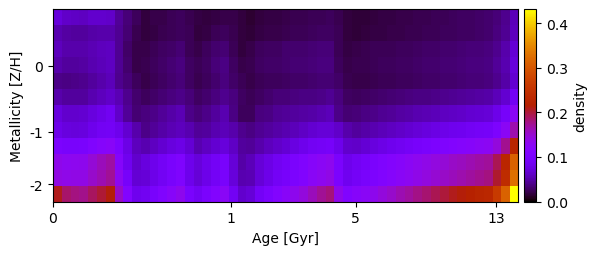

Data behind this chart, as committed beside it:
7.118103676608726615e-02, 6.391243052953111958e-02, 6.172207202972269241e-02, 6.022674713725317819e-02, 6.437055214242907997e-02, 6.451970877782987890e-02, 6.370051178149717386e-02, 4.493061673061805872e-02, 3.427485981995571918e-02, 2.617070296910341265e-02, 1.839363002041428247e-02, 2.034039174379284262e-02, 2.189622963626544280e-02, 2.369748548351661641e-02, 2.563880938778317214e-02, 2.266271963603801176e-02, 1.883346027101378758e-02, 1.808832270585124247e-02, 2.022409335008536549e-02, 2.136153849109394612e-02, 2.037171195981213323e-02, 1.707298961251163191e-02, 1.501034397080016486e-02, 1.713365022206006852e-02
5.317189108070446979e-02, 4.812115204379111694e-02, 4.689150835091474706e-02, 4.664813293031717240e-02, 4.984061020727530156e-02, 5.107006954878769156e-02, 5.075553876440540291e-02, 4.270010751759163031e-02, 3.215685329601539882e-02, 2.338623580265782390e-02, 1.739375960964486406e-02, 1.990078234055532233e-02, 2.193903700449436472e-02, 2.425660896458410251e-02, 2.682921206352597773e-02, 2.379934432146135065e-02, 1.841896733774492020e-02, 2.022392282891385257e-02, 2.368438098293793731e-02, 2.537518166104674872e-02, 2.292287338546296696e-02, 1.783081023402371956e-02, 1.650325257981000854e-02, 1.931949520517965355e-02
5.749588717133658627e-02, 5.205118714907230881e-02, 5.101314853170760971e-02, 5.113164507852285823e-02, 5.533011575787203512e-02, 5.802049350829067975e-02, 5.967748408202194071e-02, 4.244380330943648555e-02, 3.019477626639157156e-02, 2.150176229697326608e-02, 2.149230570479432681e-02, 2.463032093105118475e-02, 2.722665920669808601e-02, 3.028431072434314281e-02, 3.370144229235895461e-02, 2.489648825404824212e-02, 2.179511879815902026e-02, 2.606355995952767957e-02, 3.106070401954761501e-02, 3.358538722221155598e-02, 2.485409275872688464e-02, 1.820908098293469446e-02, 2.148048836933161981e-02, 2.570238721615716523e-02
5.118419585181025605e-02, 4.703523370071100579e-02, 4.684422546818069882e-02, 4.746099739241167736e-02, 5.227695562548986125e-02, 5.597495124613408035e-02, 5.938344984807280430e-02, 4.252261976528161347e-02, 3.043190423606846259e-02, 2.178816110868567538e-02, 2.314825196449429162e-02, 2.640823887442419332e-02, 2.932152102656696707e-02, 3.263230355116919501e-02, 3.636265973920162903e-02, 2.699256072275492413e-02, 2.376222342532938875e-02, 2.861501838766506919e-02, 3.474415241782166652e-02, 3.837791076316506012e-02, 2.826472804916511927e-02, 2.057010850164600960e-02, 2.277306137543174541e-02, 2.749923458835009868e-02
3.987984679468781907e-02, 3.795292395154473836e-02, 3.890318477730495689e-02, 4.051650611282871239e-02, 4.617116939209523624e-02, 5.097105614788473987e-02, 5.640363231560540508e-02, 4.141397128743869172e-02, 3.400778853254340234e-02, 2.637069668440127079e-02, 2.144418445954488980e-02, 2.450002356483311702e-02, 2.765819112206045760e-02, 3.067334494100162207e-02, 3.393011593225279260e-02, 2.702671740948012907e-02, 2.263898152930829411e-02, 2.664511117636607362e-02, 3.180606056722091318e-02, 3.602665837214232697e-02, 2.940140716426380141e-02, 2.443945715447745637e-02, 2.038953655611676352e-02, 2.421514538976555359e-02
5.222306473460237158e-02, 4.711085542475882543e-02, 4.650887533747187497e-02, 4.694020331803851892e-02, 5.242283204004876546e-02, 5.738344875644443149e-02, 6.263970053534514970e-02, 5.473965336135058063e-02, 4.186649650072069712e-02, 3.085404079646349162e-02, 2.543630038275616900e-02, 2.883350927812728184e-02, 3.242538034686396481e-02, 3.631911441799459683e-02, 3.999429314694893239e-02, 3.534110640341044801e-02, 2.712035308146069218e-02, 3.042388206529509156e-02, 3.596535668237801214e-02, 4.093184126530719641e-02, 3.621856293121568371e-02, 2.759699043822232481e-02, 2.467822661078487509e-02, 2.850237932090248644e-02
7.342786049716962249e-02, 6.529132665347039954e-02, 6.535802102401953861e-02, 6.585418348264904242e-02, 7.357699700634136308e-02, 8.026722999082484822e-02, 8.707140799240679907e-02, 6.264329608929347648e-02, 4.500619175502690306e-02, 3.236576825081875775e-02, 3.552970961830436564e-02, 4.023066890605193902e-02, 4.512172367903075770e-02, 5.026363784805064350e-02, 5.497830507354600771e-02, 4.023897913831165490e-02, 3.494114153252735055e-02, 4.040876827739948302e-02, 4.685860576527270394e-02, 5.249895727231984610e-02, 3.749854284051899050e-02, 2.662589740717833525e-02, 2.566354314852681284e-02, 3.544177159965464230e-02
8.049719202942440255e-02, 7.374752295553248238e-02, 7.242482807210082196e-02, 7.346012416287195368e-02, 8.117792616353600166e-02, 8.834601632271602001e-02, 9.092525987236037277e-02, 8.183014023419521443e-02, 6.670148689222366034e-02, 5.080756841418667541e-02, 4.009047702497488957e-02, 4.497994761742910713e-02, 5.006057953337465088e-02, 5.553114038859600227e-02, 5.818630649870976113e-02, 5.385540417249682493e-02, 4.431205640929852113e-02, 4.654637466420284697e-02, 5.297282847365517716e-02, 5.617145028960197906e-02, 5.175453114782684744e-02, 4.202387882893633686e-02, 3.746570666908569797e-02, 4.246041171701982891e-02
1.041389292452467308e-01, 9.880062813301855595e-02, 9.850668195172360142e-02, 1.000197894907110391e-01, 1.105280143091186273e-01, 1.196596546181424581e-01, 1.231199427757833226e-01, 1.048127315323369030e-01, 7.915460617230396512e-02, 5.750813257310979226e-02, 5.286728579186308896e-02, 5.944505909958448103e-02, 6.618884835180290083e-02, 7.321038737763832516e-02, 7.849848287106220290e-02, 6.803078669571283044e-02, 5.301754823588316484e-02, 5.961333859379613215e-02, 6.694006200199956180e-02, 7.240089239219880957e-02, 6.234802635975615626e-02, 4.661906659124023106e-02, 4.479582907975233202e-02, 5.209615239016984756e-02
1.357167030305050648e-01, 1.314309208608328838e-01, 1.329130942873278098e-01, 1.339624984026315524e-01, 1.481107877500343895e-01, 1.593037419009857292e-01, 1.673025290863085490e-01, 1.190199274948880587e-01, 8.471318420488843648e-02, 6.467578566217856151e-02, 7.274722395914608175e-02, 8.166145837201317648e-02, 9.070037958945298406e-02, 9.990992867687305268e-02, 1.088549422793332333e-01, 8.229750494192736299e-02, 7.147502380604715821e-02, 8.119233195275486759e-02, 9.080211793273740284e-02, 9.916314078500268470e-02, 6.964951709526258361e-02, 5.007404212071498578e-02, 5.689798890404924175e-02, 7.036719673536015462e-02
1.406111038787765388e-01, 1.377392657480124294e-01, 1.384997215990888264e-01, 1.391682836792901001e-01, 1.523456996778830563e-01, 1.623145271987444516e-01, 1.723587287039409499e-01, 1.300944870696987554e-01, 9.560638439884529272e-02, 6.898695506490080953e-02, 7.070153212757757100e-02, 7.970012798884251737e-02, 8.882158147519199354e-02, 9.826344767699705940e-02, 1.079066509745432306e-01, 8.101537980563409957e-02, 7.044893356758863412e-02, 8.064974387204719430e-02, 9.037634934371144291e-02, 9.894575420084958384e-02, 7.173239200604034083e-02, 5.301597620703148855e-02, 5.503629823031979534e-02, 7.077098169617514201e-02
2.077338568217861614e-01, 1.867367967166476128e-01, 1.797506745303757703e-01, 1.768297601581392542e-01, 1.903113620722350352e-01, 2.019820376657044114e-01, 2.138795086577698346e-01, 1.545881809993595313e-01, 1.131244972546729816e-01, 8.265431119279155470e-02, 8.694950279895100054e-02, 9.833827641646045170e-02, 1.101289521776472324e-01, 1.227301481155458895e-01, 1.347393074288598114e-01, 1.003274404543360310e-01, 8.850091269164896135e-02, 1.017105280784434407e-01, 1.140848192117755455e-01, 1.253089130204674273e-01, 8.834585989783338977e-02, 6.531393401405181931e-02, 7.041695852175375303e-02, 8.983584689759915864e-02
